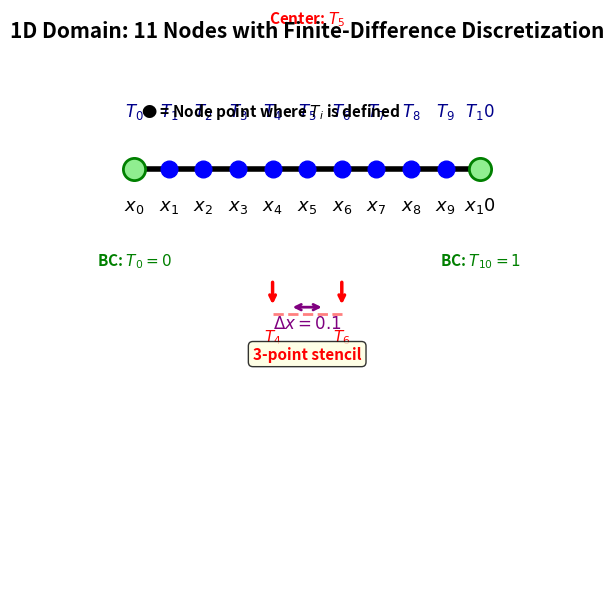
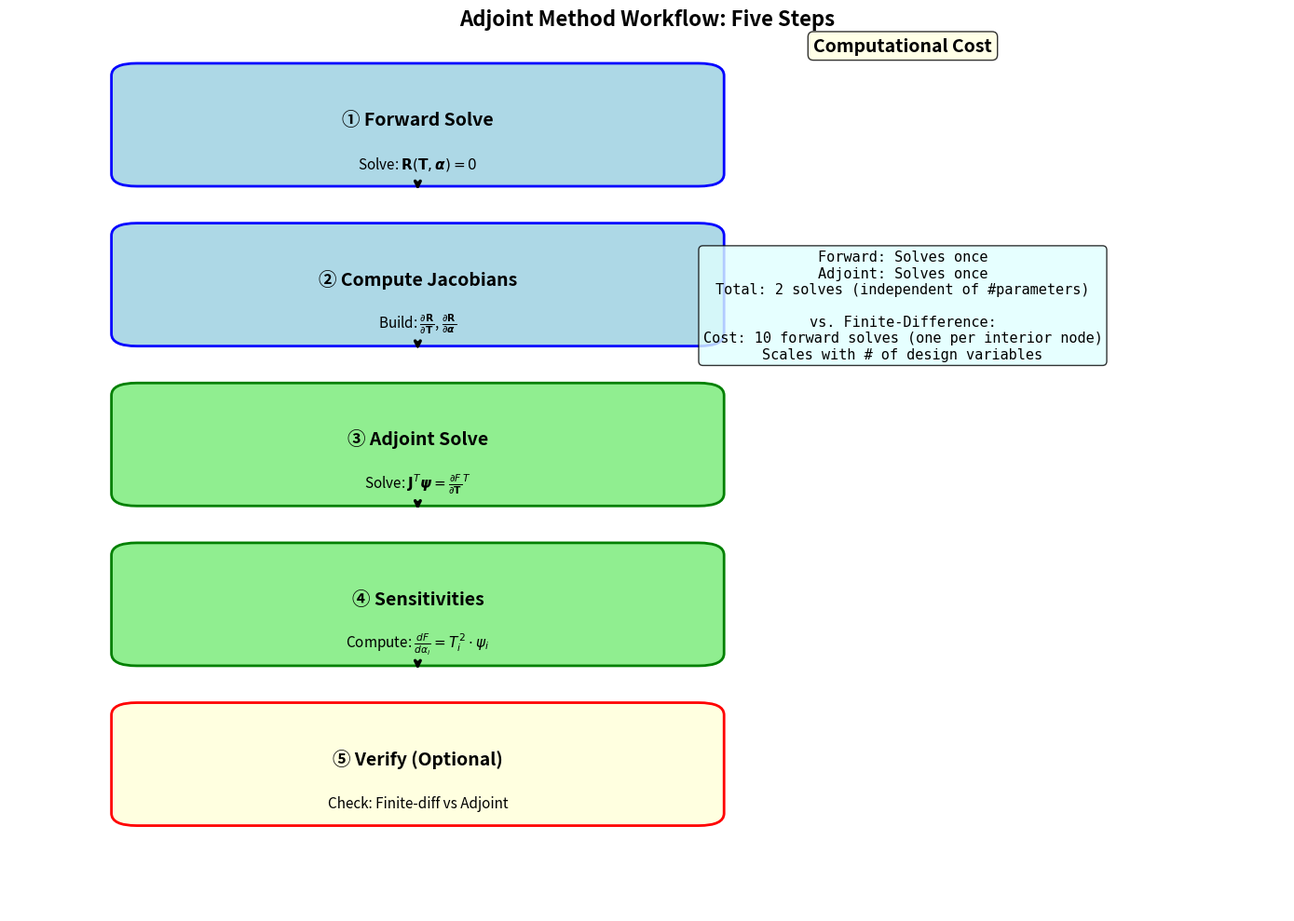

Recreate these plots in Python, in order.
"""
1D Adjoint Method Diagram Generator
====================================

This script generates an educational diagram illustrating the 1D diffusion problem
used in the discrete adjoint method example.

Generated diagrams:
1. adjoint_1d_discretization.png
   - Shows the 1D domain discretized into 11 nodes
   - Displays boundary conditions (T0=0, T10=1)
   - Shows example interior node with stencil
   - Illustrates parameter α at each node

Usage:
    python3 create_adjoint_diagram.py

Requirements:
    - matplotlib
    - numpy
"""

import matplotlib.pyplot as plt
from matplotlib.patches import Rectangle, FancyBboxPatch, FancyArrowPatch
import numpy as np

# ============================================
# Diagram: 1D Finite-Difference Discretization
# ============================================
fig, ax = plt.subplots(1, 1, figsize=(14, 6))

# Domain parameters
nx = 11  # 11 nodes
L = 1.0
dx = L / (nx - 1)

# Node positions
node_positions = np.linspace(0, L, nx)
y_base = 0.5

# Draw domain as a thick line
ax.plot([0, L], [y_base, y_base], 'k-', linewidth=4)

# Draw all nodes
for i, x in enumerate(node_positions):
    ax.plot(x, y_base, 'bo', markersize=12)
    ax.text(x, y_base - 0.12, f'$x_{i}$', fontsize=13, ha='center', weight='bold')
    ax.text(x, y_base + 0.15, f'$T_{i}$', fontsize=12, ha='center', weight='bold', color='darkblue')

# Highlight boundary nodes
ax.plot(node_positions[0], y_base, 'go', markersize=16, markerfacecolor='lightgreen', markeredgewidth=2)
ax.text(node_positions[0], y_base - 0.28, 'BC: $T_0=0$', fontsize=11, ha='center', weight='bold', color='green')

ax.plot(node_positions[-1], y_base, 'go', markersize=16, markerfacecolor='lightgreen', markeredgewidth=2)
ax.text(node_positions[-1], y_base - 0.28, 'BC: $T_{10}=1$', fontsize=11, ha='center', weight='bold', color='green')

# Highlight one stencil (node i=5)
stencil_idx = 5
x_left = node_positions[stencil_idx - 1]
x_center = node_positions[stencil_idx]
x_right = node_positions[stencil_idx + 1]

# Draw arrows showing stencil
ax.annotate('', xy=(x_left, y_base - 0.4), xytext=(x_left, y_base - 0.32),
            arrowprops=dict(arrowstyle='->', lw=2.5, color='red'))
ax.annotate('', xy=(x_center, y_base + 0.32), xytext=(x_center, y_base + 0.24),
            arrowprops=dict(arrowstyle='->', lw=2.5, color='red'))
ax.annotate('', xy=(x_right, y_base - 0.4), xytext=(x_right, y_base - 0.32),
            arrowprops=dict(arrowstyle='->', lw=2.5, color='red'))

# Label stencil
ax.text(x_left, y_base - 0.5, f'$T_{stencil_idx-1}$', fontsize=11, ha='center', weight='bold', color='red')
ax.text(x_center, y_base + 0.42, f'Center: $T_{stencil_idx}$', fontsize=11, ha='center', weight='bold', color='red')
ax.text(x_right, y_base - 0.5, f'$T_{stencil_idx+1}$', fontsize=11, ha='center', weight='bold', color='red')

# Draw stencil connection line
ax.plot([x_left, x_right], [y_base - 0.42, y_base - 0.42], 'r--', linewidth=2, alpha=0.5)
ax.text(x_center, y_base - 0.55, '3-point stencil', fontsize=11, ha='center', weight='bold', color='red',
        bbox=dict(boxstyle='round', facecolor='lightyellow', alpha=0.8))

# Show spacing
spacing_y = 0.1
ax.annotate('', xy=(x_center + dx/2, spacing_y), xytext=(x_center - dx/2, spacing_y),
            arrowprops=dict(arrowstyle='<->', lw=2, color='purple'))
ax.text(x_center, spacing_y - 0.06, r'$\Delta x = 0.1$', fontsize=12, ha='center', weight='bold', color='purple')

# Add legend
ax.text(0.02, 0.65, '● = Node point where $T_i$ is defined', fontsize=11, ha='left', weight='bold')

ax.set_xlim(-0.1, 1.1)
ax.set_ylim(-0.7, 0.8)
ax.set_aspect('equal')
ax.axis('off')

ax.set_title('1D Domain: 11 Nodes with Finite-Difference Discretization',
             fontsize=15, weight='bold', pad=20)

plt.tight_layout()
plt.savefig('adjoint_1d_discretization.png', dpi=300, bbox_inches='tight')
print("Saved: adjoint_1d_discretization.png")
plt.close()

# ============================================
# Diagram 2: Adjoint Method Workflow
# ============================================
fig, ax = plt.subplots(1, 1, figsize=(14, 10))

# Define box positions and sizes
box_width = 2.2
box_height = 0.8
y_start = 4.5
spacing = 1.0

# Step 1: Solve forward problem
y1 = y_start
box1 = FancyBboxPatch((0.5, y1), box_width, box_height, boxstyle="round,pad=0.1",
                       edgecolor='blue', facecolor='lightblue', linewidth=2)
ax.add_patch(box1)
ax.text(1.6, y1 + 0.4, '① Forward Solve', fontsize=14, ha='center', weight='bold')
ax.text(1.6, y1 + 0.05, r'Solve: $\mathbf{R}(\mathbf{T}, \boldsymbol{\alpha}) = 0$', fontsize=11, ha='center')

# Arrow down
ax.annotate('', xy=(1.6, y1 - 0.15), xytext=(1.6, y1 - 0.05),
            arrowprops=dict(arrowstyle='->', lw=2.5, color='black'))

# Step 2: Compute Jacobians
y2 = y1 - spacing - 0.3
box2 = FancyBboxPatch((0.5, y2), box_width, box_height, boxstyle="round,pad=0.1",
                       edgecolor='blue', facecolor='lightblue', linewidth=2)
ax.add_patch(box2)
ax.text(1.6, y2 + 0.4, '② Compute Jacobians', fontsize=14, ha='center', weight='bold')
ax.text(1.6, y2 + 0.05, r'Build: $\frac{\partial \mathbf{R}}{\partial \mathbf{T}}$, $\frac{\partial \mathbf{R}}{\partial \boldsymbol{\alpha}}$', fontsize=11, ha='center')

# Arrow down
ax.annotate('', xy=(1.6, y2 - 0.15), xytext=(1.6, y2 - 0.05),
            arrowprops=dict(arrowstyle='->', lw=2.5, color='black'))

# Step 3: Solve adjoint system
y3 = y2 - spacing - 0.3
box3 = FancyBboxPatch((0.5, y3), box_width, box_height, boxstyle="round,pad=0.1",
                       edgecolor='green', facecolor='lightgreen', linewidth=2)
ax.add_patch(box3)
ax.text(1.6, y3 + 0.4, '③ Adjoint Solve', fontsize=14, ha='center', weight='bold')
ax.text(1.6, y3 + 0.05, r'Solve: $\mathbf{J}^T \boldsymbol{\psi} = \frac{\partial F}{\partial \mathbf{T}}^T$', fontsize=11, ha='center')

# Arrow down
ax.annotate('', xy=(1.6, y3 - 0.15), xytext=(1.6, y3 - 0.05),
            arrowprops=dict(arrowstyle='->', lw=2.5, color='black'))

# Step 4: Compute sensitivities
y4 = y3 - spacing - 0.3
box4 = FancyBboxPatch((0.5, y4), box_width, box_height, boxstyle="round,pad=0.1",
                       edgecolor='green', facecolor='lightgreen', linewidth=2)
ax.add_patch(box4)
ax.text(1.6, y4 + 0.4, '④ Sensitivities', fontsize=14, ha='center', weight='bold')
ax.text(1.6, y4 + 0.05, r'Compute: $\frac{dF}{d\alpha_i} = T_i^2 \cdot \psi_i$', fontsize=11, ha='center')

# Arrow down
ax.annotate('', xy=(1.6, y4 - 0.15), xytext=(1.6, y4 - 0.05),
            arrowprops=dict(arrowstyle='->', lw=2.5, color='black'))

# Step 5: Verification
y5 = y4 - spacing - 0.3
box5 = FancyBboxPatch((0.5, y5), box_width, box_height, boxstyle="round,pad=0.1",
                       edgecolor='red', facecolor='lightyellow', linewidth=2)
ax.add_patch(box5)
ax.text(1.6, y5 + 0.4, '⑤ Verify (Optional)', fontsize=14, ha='center', weight='bold')
ax.text(1.6, y5 + 0.05, r'Check: Finite-diff vs Adjoint', fontsize=11, ha='center')

# Add cost comparison on the right
cost_y = y1 - 0.5
ax.text(3.5, cost_y + 1.5, 'Computational Cost', fontsize=14, ha='center', weight='bold',
        bbox=dict(boxstyle='round', facecolor='lightyellow', alpha=0.8))

cost_info = (
    'Forward: Solves once\n'
    'Adjoint: Solves once\n'
    'Total: 2 solves (independent of #parameters)\n\n'
    'vs. Finite-Difference:\n'
    f'Cost: {nx-1} forward solves (one per interior node)\n'
    'Scales with # of design variables'
)
ax.text(3.5, cost_y - 1.0, cost_info, fontsize=11, ha='center', family='monospace',
        bbox=dict(boxstyle='round', facecolor='lightcyan', alpha=0.8))

ax.set_xlim(0, 5)
ax.set_ylim(-1.5, 5.5)
ax.axis('off')

ax.set_title('Adjoint Method Workflow: Five Steps',
             fontsize=16, weight='bold', pad=20)

plt.tight_layout()
plt.savefig('adjoint_method_workflow.png', dpi=300, bbox_inches='tight')
print("Saved: adjoint_method_workflow.png")
plt.close()

print("\nAll adjoint diagrams generated successfully!")
